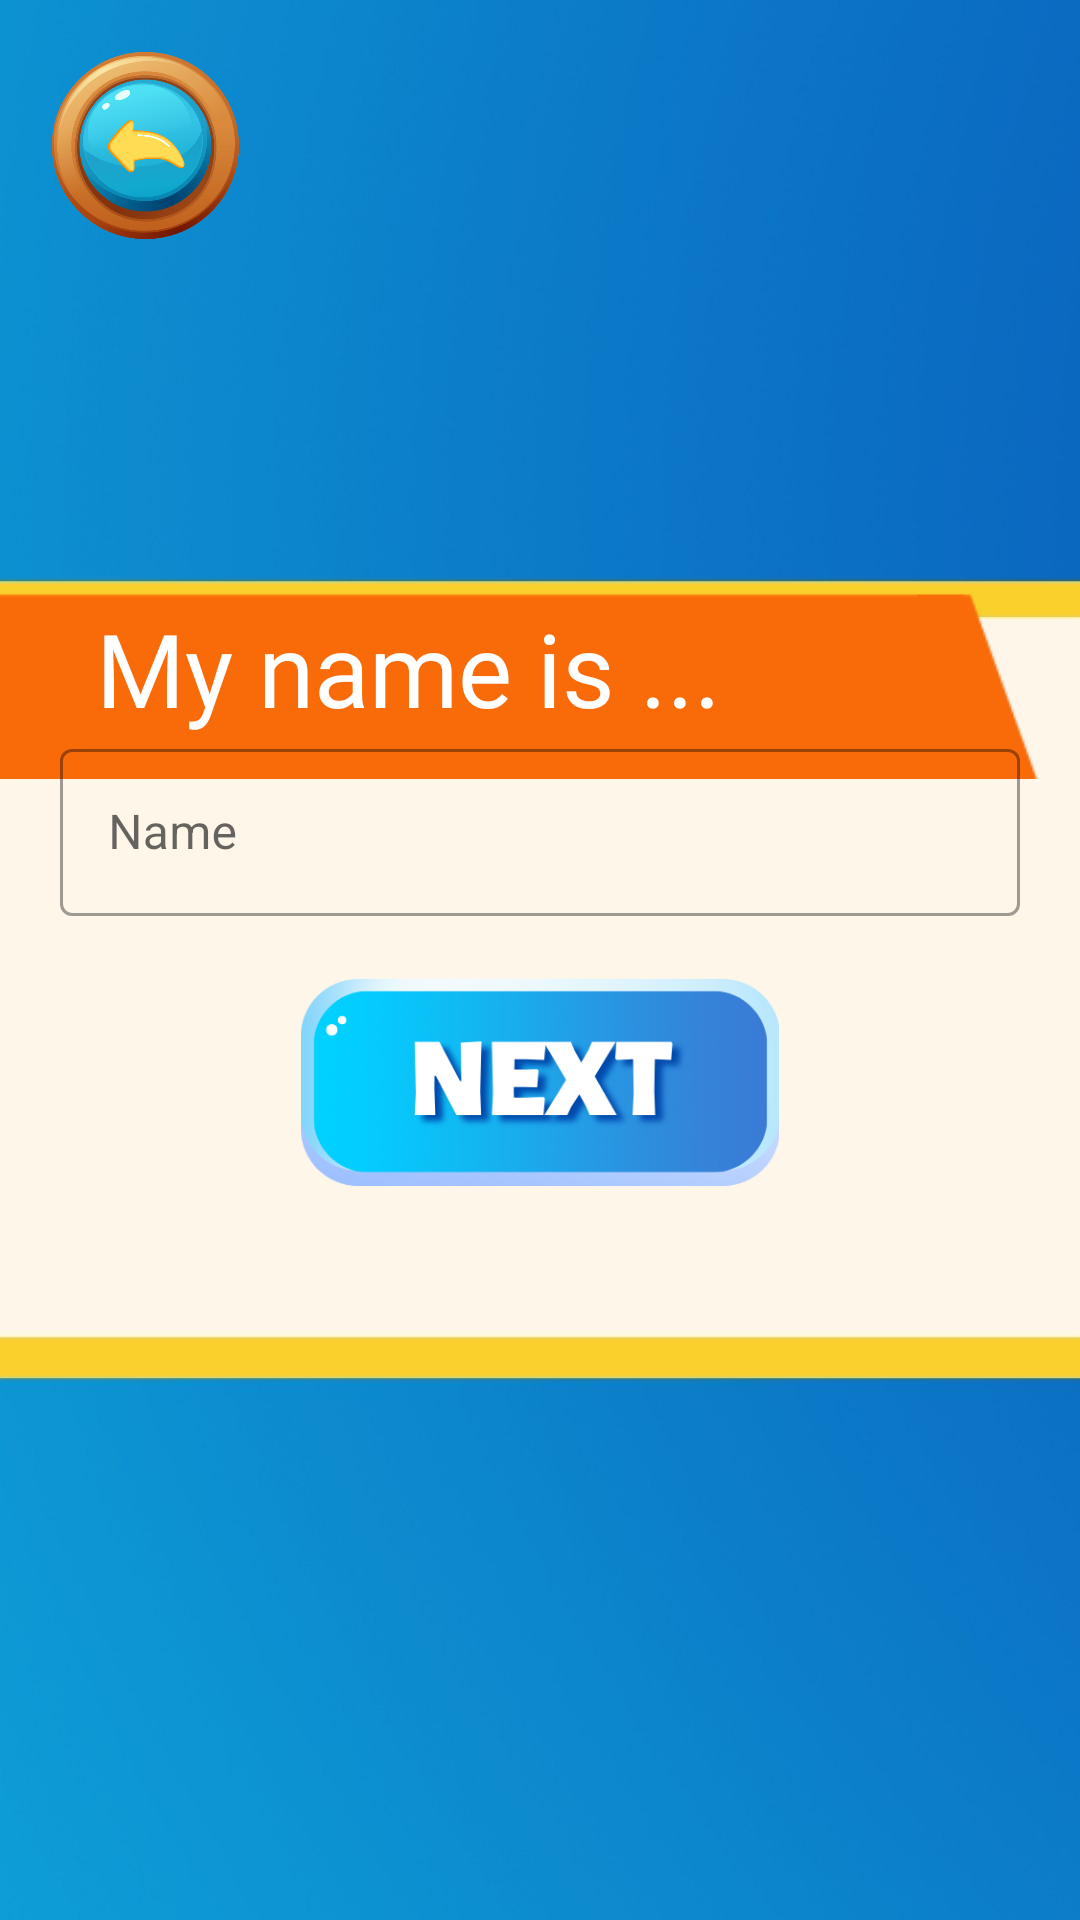

Here is an Android app screen rendered from its layout file. Give the layout XML and the strings, colors and styles it references.
<!-- AndroidManifest.xml: application theme Theme.IKidsv2 -->
<!-- res/layout/fragment_select_name_dialog.xml -->
<?xml version="1.0" encoding="utf-8"?>
<FrameLayout xmlns:android="http://schemas.android.com/apk/res/android"
    xmlns:tools="http://schemas.android.com/tools"
    android:layout_width="match_parent"
    android:layout_height="match_parent"
    xmlns:app="http://schemas.android.com/apk/res-auto"
    android:background="@drawable/background8"
    tools:context=".dialogs.SelectNameDialog">

    <ImageView
        android:id="@+id/imageViewBack"
        android:layout_width="65dp"
        android:layout_height="65dp"
        android:layout_margin="16dp"
        app:srcCompat="@drawable/back" />
    <ImageView
        android:id="@+id/imageView6"
        android:layout_width="350dp"
        android:layout_height="65dp"
        android:layout_marginTop="196dp"
        android:layout_marginEnd="32dp"
        app:srcCompat="@drawable/label" />

    <TextView
        android:id="@+id/textView9"
        android:layout_width="wrap_content"
        android:layout_height="wrap_content"
        android:layout_marginTop="200dp"
        android:layout_marginStart="32dp"
        android:fontFamily="@font/didact_gothic"
        android:text="@string/my_name_is"
        android:textColor="#FFFFFF"
        android:textSize="34sp"/>
    <LinearLayout
        android:layout_width="match_parent"
        android:layout_height="wrap_content"
        android:layout_gravity="center"
        android:orientation="vertical"
        android:layout_marginHorizontal="20dp">

    <com.google.android.material.textfield.TextInputLayout
        style="@style/Widget.MaterialComponents.TextInputLayout.OutlinedBox"
        android:layout_width="match_parent"
        android:layout_height="wrap_content"
        android:id="@+id/inputName"
        app:errorEnabled="true"
        app:startIconDrawable="@drawable/ic_baseline_edit_24"
        app:startIconTint="#E64A19">

        <com.google.android.material.textfield.TextInputEditText
            android:layout_width="match_parent"
            android:layout_height="wrap_content"
            android:id="@+id/edtName"
            android:hint="@string/name"
            android:inputType="textPersonName" />
    </com.google.android.material.textfield.TextInputLayout>

    <ImageView
        android:id="@+id/button_next"
        android:layout_width="160dp"
        android:layout_height="70dp"
        android:layout_gravity="center"
        app:srcCompat="@drawable/next" />
    </LinearLayout>
</FrameLayout>
<!-- resources referenced by this layout -->
<resources>
  <!-- drawable back: png bitmap (drawable, 176198 bytes) -->
  <!-- drawable background8: jpg bitmap (drawable-v24, 48770 bytes) -->
  <!-- drawable label: png bitmap (drawable, 2376 bytes) -->
  <!-- drawable next: png bitmap (drawable-v24, 53508 bytes) -->
  <string name="my_name_is">My name is ...</string>
  <string name="name">Name</string>
  <style name="Theme.IKidsv2" parent="Theme.MaterialComponents.Light.NoActionBar">
          
          <item name="colorPrimary">@color/purple_500</item>
          <item name="colorPrimaryVariant">@color/purple_700</item>
          <item name="colorOnPrimary">@color/white</item>
          
          <item name="colorSecondary">@color/teal_200</item>
          <item name="colorSecondaryVariant">@color/teal_700</item>
          <item name="colorOnSecondary">@color/black</item>
          
          <item name="android:statusBarColor" tools:targetApi="l">?attr/colorPrimaryVariant</item>
          
      </style>
  <!-- not gathered from this repository: default colours our renderer supplied (Android Studio template values) -->
  <color name="purple_500">#FF6200EE</color>
  <color name="purple_700">#FF3700B3</color>
  <color name="teal_200">#FF03DAC5</color>
  <color name="teal_700">#FF018786</color>
  <color name="black">#FF000000</color>
  <color name="white">#FFFFFFFF</color>
</resources>
